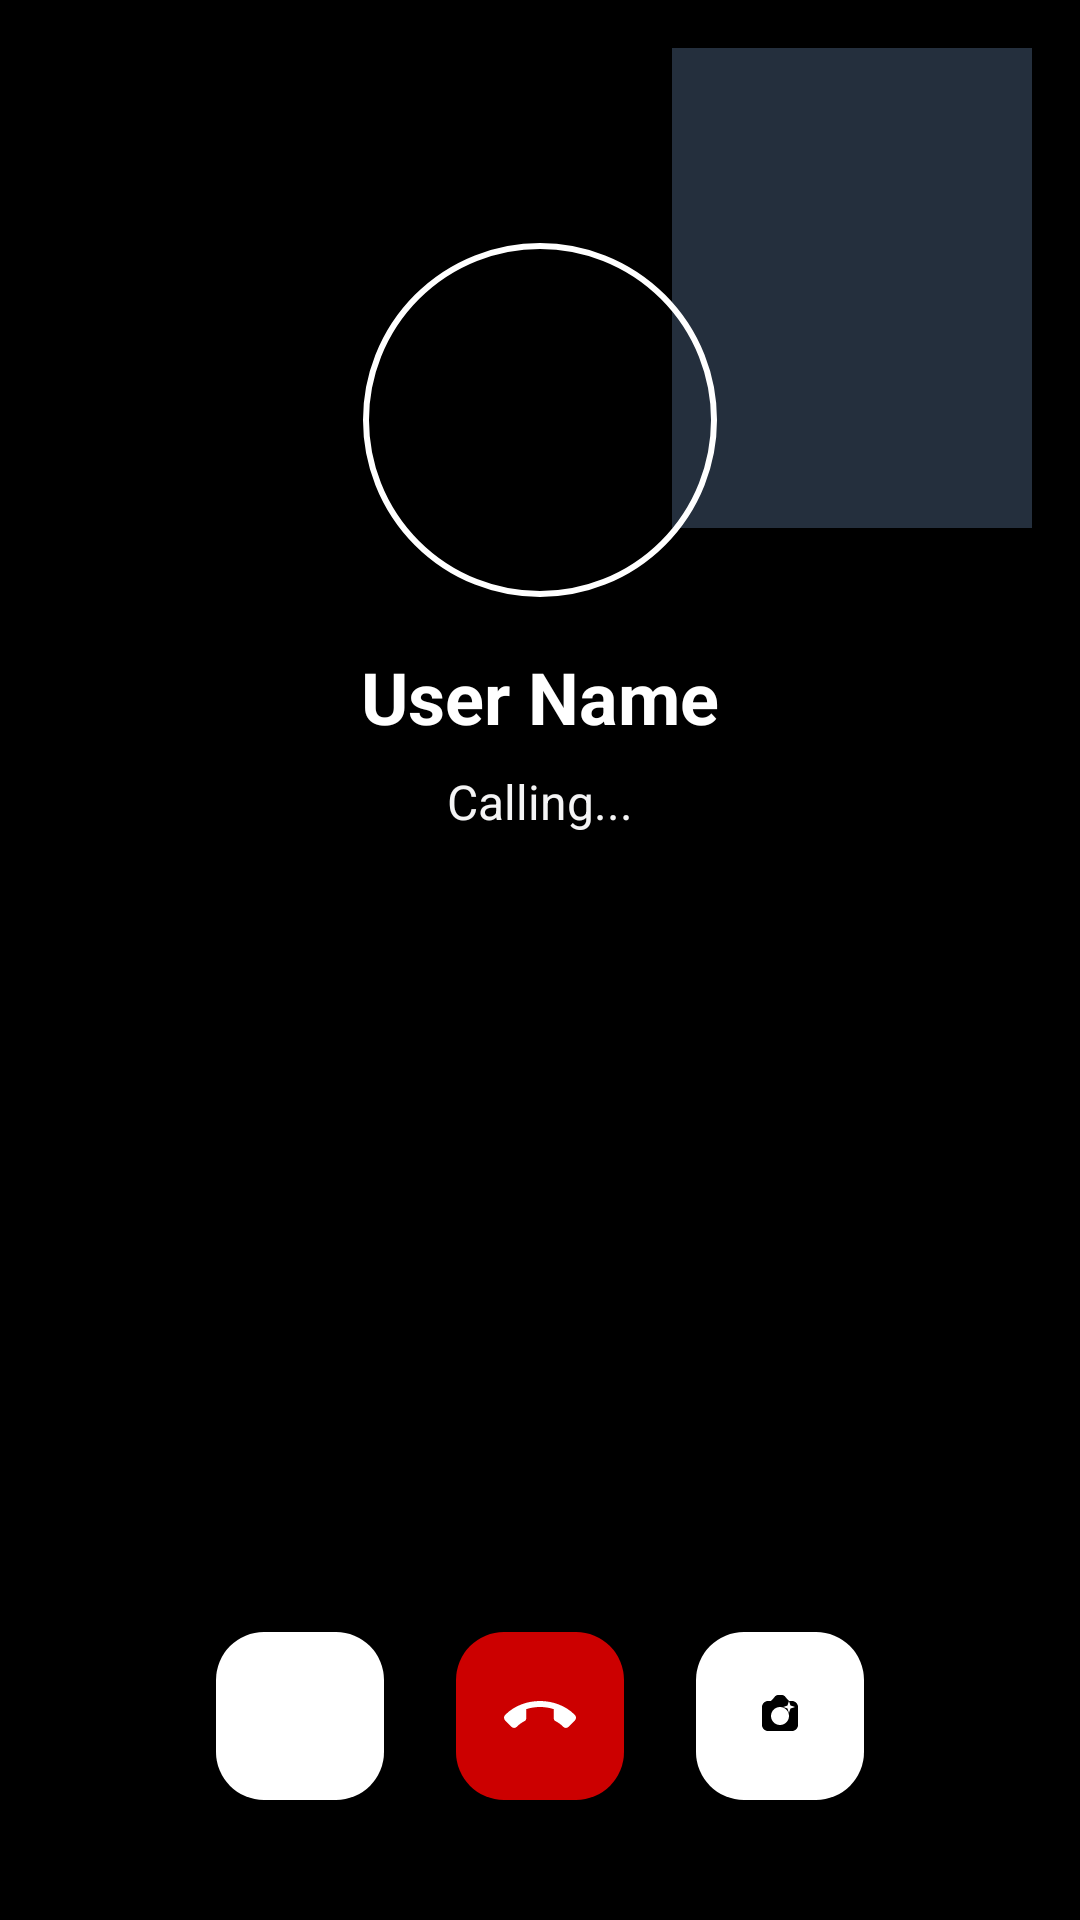

Reconstruct the res/layout file that produces this screen, plus the resources it refers to.
<!-- AndroidManifest.xml: application theme Theme.NexChat -->
<!-- res/layout/activity_call.xml -->
<?xml version="1.0" encoding="utf-8"?>
<RelativeLayout xmlns:android="http://schemas.android.com/apk/res/android"
    xmlns:app="http://schemas.android.com/apk/res-auto"
    xmlns:tools="http://schemas.android.com/tools"
    android:layout_width="match_parent"
    android:layout_height="match_parent"
    android:background="@color/black"
    tools:context=".activities.CallActivity">

    <FrameLayout
        android:id="@+id/remote_video_view_container"
        android:layout_width="match_parent"
        android:layout_height="match_parent"
        android:background="@color/black" />

    <FrameLayout
        android:id="@+id/local_video_view_container"
        android:layout_width="120dp"
        android:layout_height="160dp"
        android:layout_alignParentEnd="true"
        android:layout_alignParentTop="true"
        android:layout_margin="16dp"
        android:background="@color/dark_gray" />

    <LinearLayout
        android:id="@+id/ll_call_info"
        android:layout_width="match_parent"
        android:layout_height="wrap_content"
        android:layout_centerHorizontal="true"
        android:layout_marginTop="80dp"
        android:gravity="center"
        android:orientation="vertical">

        <com.google.android.material.imageview.ShapeableImageView
            android:id="@+id/iv_call_user"
            android:layout_width="120dp"
            android:layout_height="120dp"
            android:padding="2dp"
            android:src="@drawable/ic_user_placeholder"
            app:shapeAppearanceOverlay="@style/ShapeAppearanceOverlay.App.CornerSize50Percent"
            app:strokeColor="@color/white"
            app:strokeWidth="2dp" />

        <TextView
            android:id="@+id/tv_call_user_name"
            android:layout_width="wrap_content"
            android:layout_height="wrap_content"
            android:layout_marginTop="16dp"
            android:text="User Name"
            android:textColor="@color/white"
            android:textSize="24sp"
            android:textStyle="bold" />

        <TextView
            android:id="@+id/tv_call_status"
            android:layout_width="wrap_content"
            android:layout_height="wrap_content"
            android:layout_marginTop="8dp"
            android:text="Calling..."
            android:textColor="@color/light_gray"
            android:textSize="16sp" />
    </LinearLayout>

    <LinearLayout
        android:layout_width="match_parent"
        android:layout_height="wrap_content"
        android:layout_alignParentBottom="true"
        android:layout_marginBottom="40dp"
        android:gravity="center"
        android:orientation="horizontal">

        <com.google.android.material.floatingactionbutton.FloatingActionButton
            android:id="@+id/fab_mute"
            android:layout_width="wrap_content"
            android:layout_height="wrap_content"
            android:layout_marginEnd="24dp"
            android:src="@drawable/ic_mic"
            app:backgroundTint="@color/white"
            app:fabSize="normal"
            app:tint="@color/black" />

        <com.google.android.material.floatingactionbutton.FloatingActionButton
            android:id="@+id/fab_end_call"
            android:layout_width="wrap_content"
            android:layout_height="wrap_content"
            android:src="@drawable/ic_call_end"
            app:backgroundTint="@android:color/holo_red_dark"
            app:fabSize="normal"
            app:tint="@color/white" />

        <com.google.android.material.floatingactionbutton.FloatingActionButton
            android:id="@+id/fab_switch_camera"
            android:layout_width="wrap_content"
            android:layout_height="wrap_content"
            android:layout_marginStart="24dp"
            android:src="@drawable/ic_camera_switch"
            app:backgroundTint="@color/white"
            app:fabSize="normal"
            app:tint="@color/black" />

    </LinearLayout>

</RelativeLayout>
<!-- resources referenced by this layout -->
<resources>
  <color name="black">#FF000000</color>
  <color name="dark_gray">#242F3D</color>
  <color name="light_gray">#F4F4F5</color>
  <color name="white">#FFFFFFFF</color>
  <!-- drawable ic_call_end (drawable) -->
  <vector xmlns:android="http://schemas.android.com/apk/res/android"
      android:width="24dp"
      android:height="24dp"
      android:viewportWidth="24"
      android:viewportHeight="24">
    <path
        android:fillColor="#FF000000"
        android:pathData="M12,9c-1.6,0 -3.15,0.25 -4.6,0.72v3.1c0,0.39 -0.23,0.74 -0.58,0.9 -0.99,0.49 -1.87,1.15 -2.62,1.93 -0.21,0.21 -0.5,0.34 -0.81,0.34 -0.32,0 -0.61,-0.13 -0.83,-0.34L0.39,13.48c-0.24,-0.24 -0.39,-0.57 -0.39,-0.93 0,-0.36 0.15,-0.69 0.39,-0.93 3.14,-3.14 7.42,-4.62 11.61,-4.62s8.47,1.48 11.61,4.62c0.24,0.24 0.39,0.57 0.39,0.93 0,0.36 -0.15,0.69 -0.39,0.93l-2.17,2.17c-0.21,0.21 -0.51,0.34 -0.83,0.34 -0.31,0 -0.6,-0.13 -0.81,-0.34 -0.75,-0.79 -1.63,-1.44 -2.62,-1.93 -0.35,-0.17 -0.58,-0.51 -0.58,-0.9v-3.1C15.15,9.25 13.6,9 12,9z"/>
  </vector>
  <!-- drawable ic_camera_switch (drawable) -->
  <vector xmlns:android="http://schemas.android.com/apk/res/android"
      android:width="24dp"
      android:height="24dp"
      android:viewportWidth="24"
      android:viewportHeight="24">
    <path
        android:fillColor="#FF000000"
        android:pathData="M16,7h-1l-1.1,-1.21C13.62,5.29 13.13,5 12.61,5H11.39c-0.52,0 -1.01,0.29 -1.29,0.79L9,7H8C6.9,7 6,7.9 6,9v6c0,1.1 0.9,2 2,2h8c1.1,0 2,-0.9 2,-2V9C18,7.9 17.1,7 16,7zM12,15c-1.65,0 -3,-1.35 -3,-3s1.35,-3 3,-3s3,1.35 3,3S13.65,15 12,15zM15,11l-0.5,-1.5L13,9l1.5,-0.5L15,7l0.5,1.5L17,9l-1.5,0.5L15,11z"/>
  </vector>
  <style name="ShapeAppearanceOverlay.App.CornerSize50Percent" parent="">
          <item name="cornerSize">50%</item>
      </style>
  <style name="Theme.NexChat" parent="Base.Theme.NexChat" />
  <style name="Base.Theme.NexChat" parent="Theme.Material3.DayNight.NoActionBar">
          <item name="colorPrimary">@color/accent_blue</item>
          <item name="colorOnPrimary">@color/white</item>
          <item name="colorSecondary">@color/secondary</item>
          <item name="colorOnSecondary">?attr/colorOnSurface</item>
          <item name="android:statusBarColor">@color/primary</item>
          <item name="android:windowLightStatusBar">true</item>
          <item name="android:windowBackground">@color/background</item>
          <item name="android:navigationBarColor">@color/background</item>
      </style>
  <color name="accent_blue">#3390EC</color>
  <color name="secondary">#F4F4F5</color>
  <color name="primary">#FFFFFF</color>
  <color name="background">#FFFFFF</color>
</resources>
